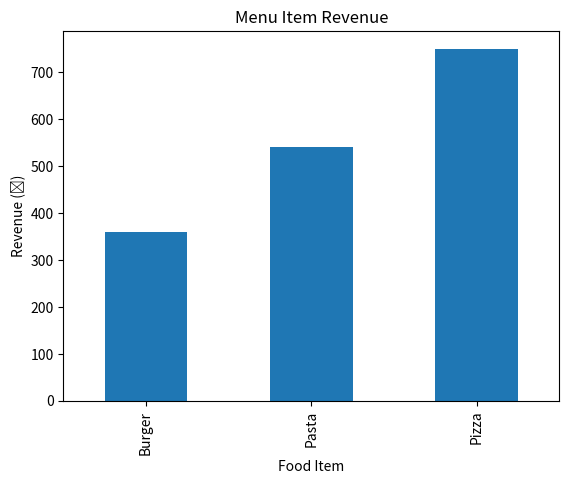
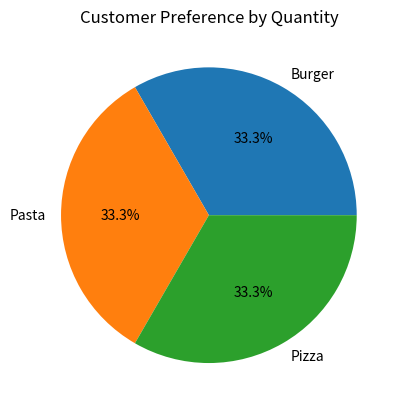

Source code (Python) for these figures, in order:
import numpy as np
import pandas as pd
import matplotlib.pyplot as plt
# Creating restaurant order data
data = {
    "Order_ID": [101, 102, 103, 104, 105],
    "Item": ["Pizza", "Burger", "Pasta", "Pizza", "Burger"],
    "Quantity": [2, 1, 3, 1, 2],
    "Price": [250, 120, 180, 250, 120]
}

df = pd.DataFrame(data)
df
df["Total_Bill"] = df["Quantity"] * df["Price"]
df
# Total revenue using NumPy
total_revenue = np.sum(df["Total_Bill"])
print("Total Revenue: ₹", total_revenue)
menu_sales = df.groupby("Item")["Total_Bill"].sum()
print(menu_sales)
plt.figure()
menu_sales.plot(kind='bar')
plt.title("Menu Item Revenue")
plt.xlabel("Food Item")
plt.ylabel("Revenue (₹)")
plt.show()
quantity_sold = df.groupby("Item")["Quantity"].sum()

plt.figure()
plt.pie(quantity_sold, labels=quantity_sold.index, autopct='%1.1f%%')
plt.title("Customer Preference by Quantity")
plt.show()